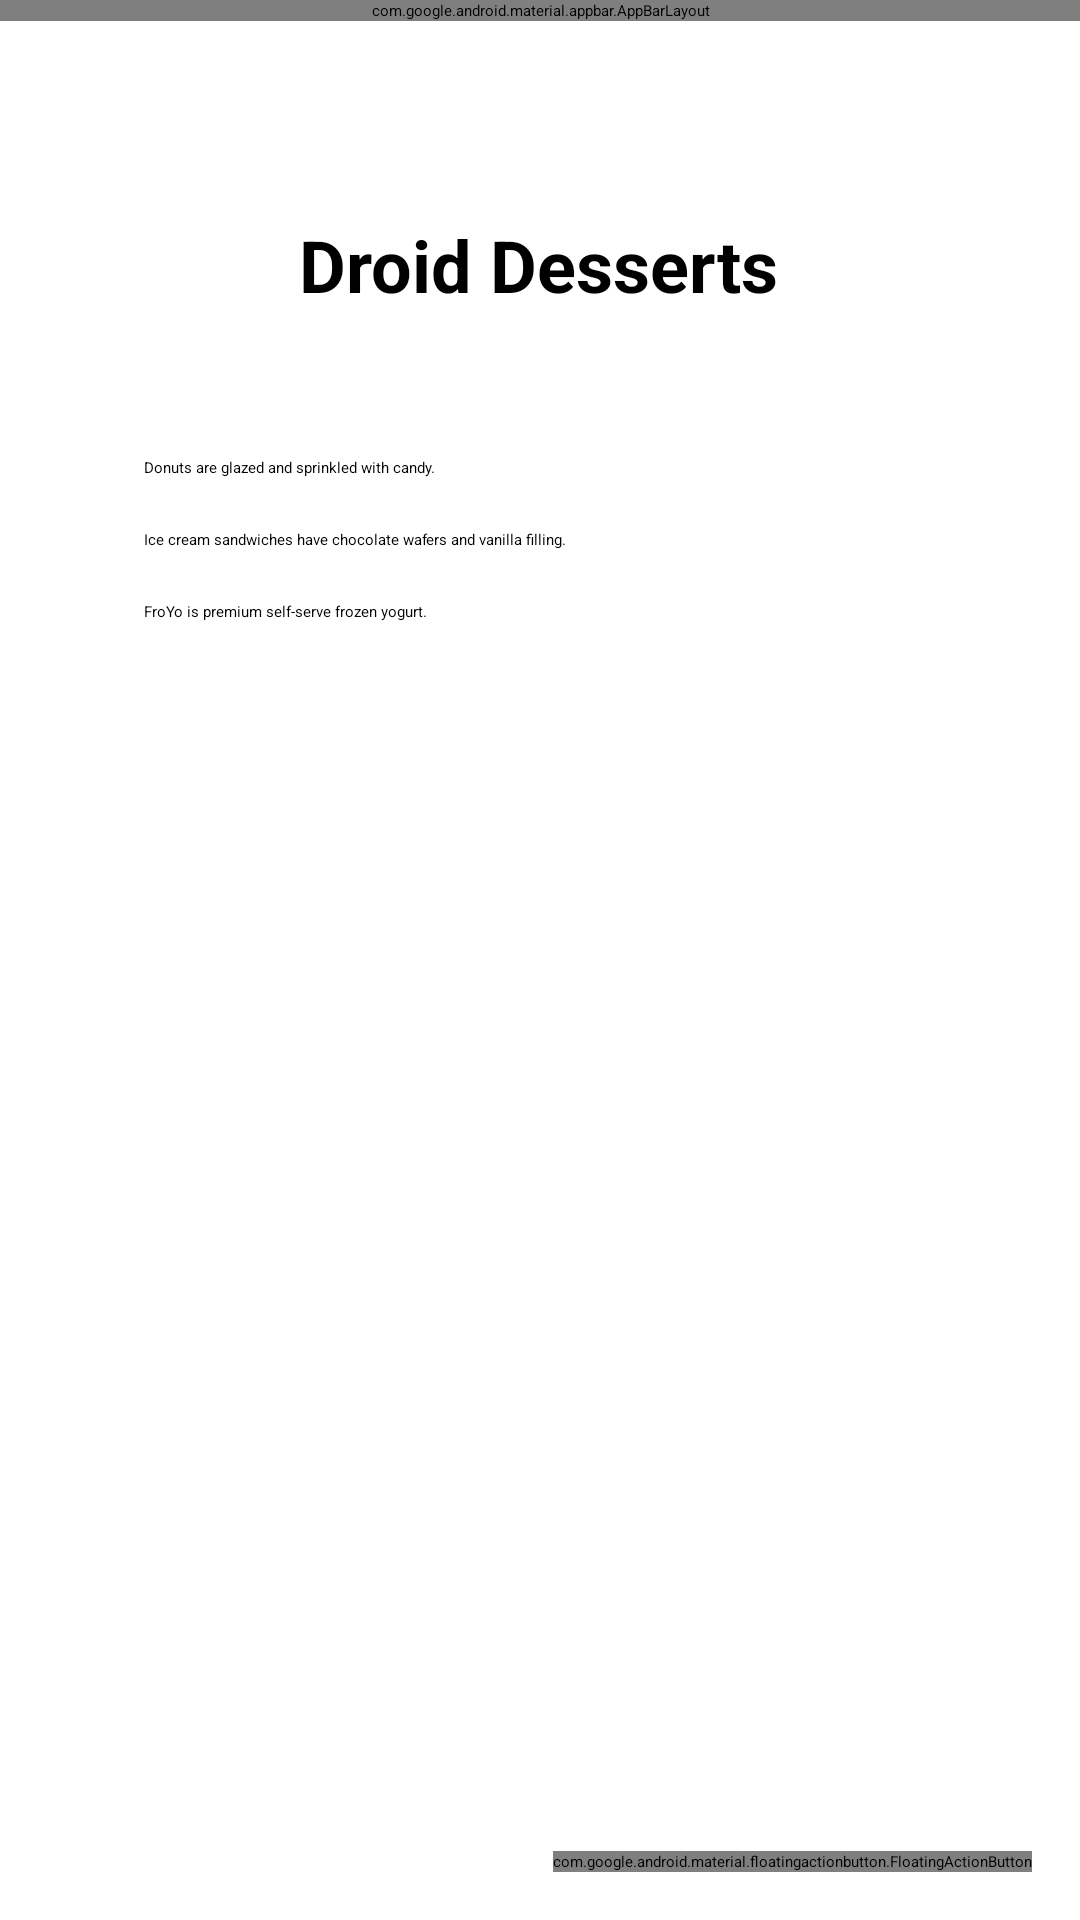

Write the Android layout XML for this screen, with the resource values it uses.
<!-- AndroidManifest.xml: activity theme AppTheme.NoActionBar -->
<!-- res/layout/activity_main.xml -->
<?xml version="1.0" encoding="utf-8"?>
<android.support.design.widget.CoordinatorLayout
    xmlns:android="http://schemas.android.com/apk/res/android"
    xmlns:app="http://schemas.android.com/apk/res-auto"
    xmlns:tools="http://schemas.android.com/tools"
    android:layout_width="match_parent"
    android:layout_height="match_parent"
    tools:context="com.example.android.droidcafeinput.MainActivity">

    <android.support.design.widget.AppBarLayout
        android:id="@+id/appBarLayout"
        android:layout_width="match_parent"
        android:layout_height="wrap_content"
        android:theme="@style/AppTheme.AppBarOverlay">

    </android.support.design.widget.AppBarLayout>

    <include layout="@layout/content_main" />

    <android.support.design.widget.FloatingActionButton
        android:id="@+id/fab"
        android:layout_width="wrap_content"
        android:layout_height="wrap_content"
        android:layout_gravity="bottom|end"
        android:layout_margin="16dp"
        app:srcCompat="@drawable/ic_shopping_cart" />

    <android.support.v7.widget.Toolbar
        android:id="@+id/toolbar"
        android:layout_width="match_parent"
        android:layout_height="?attr/actionBarSize"
        android:background="?attr/colorPrimary"
        app:layout_anchor="@+id/appBarLayout"
        app:layout_anchorGravity="center"
        app:popupTheme="@style/AppTheme.PopupOverlay" />

</android.support.design.widget.CoordinatorLayout>
<!-- res/layout/content_main.xml (included above) -->
<?xml version="1.0" encoding="utf-8"?>
<android.support.constraint.ConstraintLayout xmlns:android="http://schemas.android.com/apk/res/android"
    xmlns:app="http://schemas.android.com/apk/res-auto"
    xmlns:tools="http://schemas.android.com/tools"
    android:layout_width="match_parent"
    android:layout_height="match_parent"
    app:layout_behavior="@string/appbar_scrolling_view_behavior"
    tools:context="com.example.android.droidcafeinput.MainActivity"
    tools:showIn="@layout/activity_main">

    <TextView
        android:id="@+id/textintro"
        android:layout_width="wrap_content"
        android:layout_height="wrap_content"
        android:layout_marginTop="72dp"
        android:text="@string/intro_text"
        android:textSize="24sp"
        android:textStyle="bold"
        app:layout_constraintEnd_toEndOf="parent"
        app:layout_constraintHorizontal_bias="0.498"
        app:layout_constraintLeft_toLeftOf="parent"
        app:layout_constraintRight_toRightOf="parent"
        app:layout_constraintStart_toStartOf="parent"
        app:layout_constraintTop_toTopOf="parent" />

    <ImageView
        android:id="@+id/donut"
        android:layout_width="wrap_content"
        android:layout_height="wrap_content"
        android:layout_marginStart="24dp"
        android:layout_marginLeft="24dp"
        android:layout_marginTop="24dp"
        android:contentDescription="@string/donuts"
        android:onClick="showDonutOrder"
        app:layout_constraintStart_toStartOf="parent"
        app:layout_constraintTop_toBottomOf="@+id/textintro"
        app:srcCompat="@drawable/donut_circle" />

    <ImageView
        android:id="@+id/ice_cream"
        android:layout_width="wrap_content"
        android:layout_height="wrap_content"
        android:layout_marginStart="24dp"
        android:layout_marginLeft="24dp"
        android:layout_marginTop="24dp"
        android:contentDescription="@string/ice_cream_sandwiches"
        android:onClick="showIceCreamOrder"
        app:layout_constraintStart_toStartOf="parent"
        app:layout_constraintTop_toBottomOf="@+id/donut"
        app:srcCompat="@drawable/icecream_circle" />

    <ImageView
        android:id="@+id/froyo"
        android:layout_width="wrap_content"
        android:layout_height="wrap_content"
        android:layout_marginStart="24dp"
        android:layout_marginLeft="24dp"
        android:layout_marginTop="24dp"
        android:contentDescription="@string/froyo"
        android:onClick="showFroyoOrder"
        app:layout_constraintStart_toStartOf="parent"
        app:layout_constraintTop_toBottomOf="@+id/ice_cream"
        app:srcCompat="@drawable/froyo_circle" />

    <TextView
        android:id="@+id/donut_description"
        android:layout_width="0dp"
        android:layout_height="wrap_content"
        android:layout_marginStart="24dp"
        android:layout_marginTop="24dp"
        android:layout_marginEnd="24dp"
        android:text="@string/donuts"
        app:layout_constraintEnd_toEndOf="parent"
        app:layout_constraintStart_toEndOf="@+id/donut"
        app:layout_constraintTop_toTopOf="@+id/donut" />

    <TextView
        android:id="@+id/ice_cream_description"
        android:layout_width="0dp"
        android:layout_height="wrap_content"
        android:layout_marginStart="24dp"
        android:layout_marginTop="24dp"
        android:layout_marginEnd="24dp"
        android:text="@string/ice_cream_sandwiches"
        app:layout_constraintEnd_toEndOf="parent"
        app:layout_constraintStart_toEndOf="@+id/ice_cream"
        app:layout_constraintTop_toTopOf="@+id/ice_cream" />

    <TextView
        android:id="@+id/froyo_description"
        android:layout_width="0dp"
        android:layout_height="wrap_content"
        android:layout_marginStart="24dp"
        android:layout_marginTop="24dp"
        android:layout_marginEnd="24dp"
        android:text="@string/froyo"
        app:layout_constraintEnd_toEndOf="parent"
        app:layout_constraintStart_toEndOf="@+id/froyo"
        app:layout_constraintTop_toTopOf="@+id/froyo" />

</android.support.constraint.ConstraintLayout>
<!-- resources referenced by this layout -->
<resources>
  <!-- drawable ic_shopping_cart (drawable) -->
  <vector xmlns:android="http://schemas.android.com/apk/res/android"
      xmlns:tools="http://schemas.android.com/tools"
      android:width="108dp"
      android:height="108dp"
      android:viewportWidth="108"
      android:viewportHeight="108"
      android:tint="#FFFFFF">
    <group android:scaleX="2.61"
        android:scaleY="2.61"
        android:translateX="22.68"
        android:translateY="22.68">
      <path
          android:fillColor="@android:color/white"
          android:pathData="M7,18c-1.1,0 -1.99,0.9 -1.99,2S5.9,22 7,22s2,-0.9 2,-2 -0.9,-2 -2,-2zM1,2v2h2l3.6,7.59 -1.35,2.45c-0.16,0.28 -0.25,0.61 -0.25,0.96 0,1.1 0.9,2 2,2h12v-2L7.42,15c-0.14,0 -0.25,-0.11 -0.25,-0.25l0.03,-0.12 0.9,-1.63h7.45c0.75,0 1.41,-0.41 1.75,-1.03l3.58,-6.49c0.08,-0.14 0.12,-0.31 0.12,-0.48 0,-0.55 -0.45,-1 -1,-1L5.21,4l-0.94,-2L1,2zM17,18c-1.1,0 -1.99,0.9 -1.99,2s0.89,2 1.99,2 2,-0.9 2,-2 -0.9,-2 -2,-2z"
          tools:ignore="VectorRaster" />
    </group>
  </vector>
  <string name="donuts">Donuts are glazed and sprinkled with candy.</string>
  <string name="froyo">FroYo is premium self-serve frozen yogurt.</string>
  <string name="ice_cream_sandwiches">Ice cream sandwiches have chocolate
          wafers and vanilla filling.</string>
  <string name="intro_text">Droid Desserts</string>
</resources>
